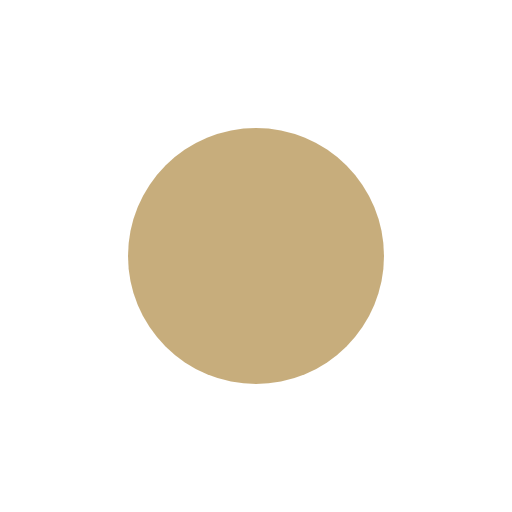
t = 0.00 s
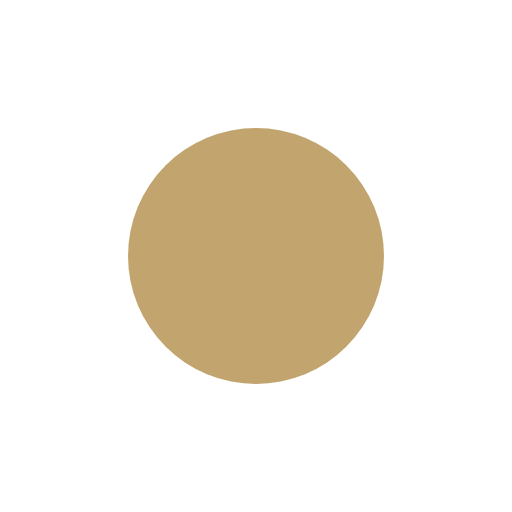
t = 0.30 s
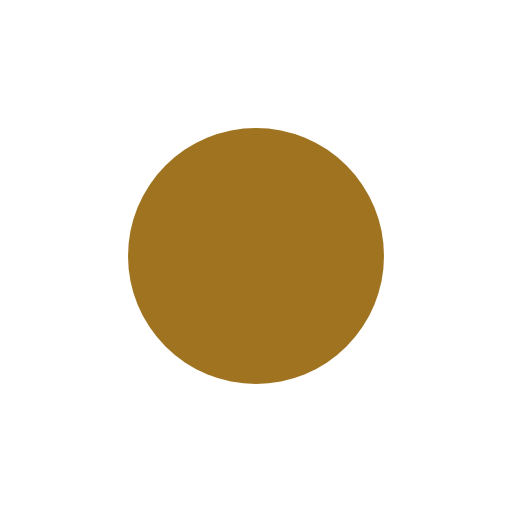
t = 0.90 s
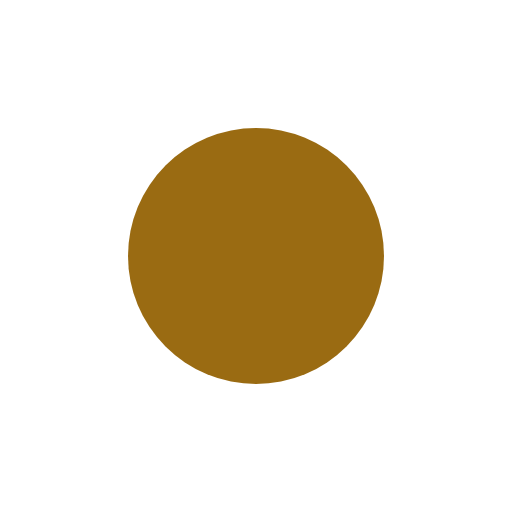
t = 1.20 s
t = 1.50 s: frame unchanged from t = 0.90 s, image omitted
t = 2.10 s: frame unchanged from t = 0.30 s, image omitted

The animated SVG that drew these frames (rendered in a browser with its animation timeline set to each time). Animation: 1 CSS @keyframes rule; one cycle of 2.40 s, repeats indefinitely.

<svg xmlns="http://www.w3.org/2000/svg" viewBox="0 0 20 20" width="20" height="20">
  <style>
    .p { fill: #9a6b12; animation: pulse 2.4s ease-in-out infinite; }
    @media (prefers-color-scheme: dark) { .p { fill: #f2c572; } }
    @media (prefers-reduced-motion: reduce) { .p { animation: none; } }
    @keyframes pulse { 0%, 100% { opacity: .55; } 50% { opacity: 1; } }
  </style>
  <circle class="p" cx="10" cy="10" r="5"/>
</svg>
